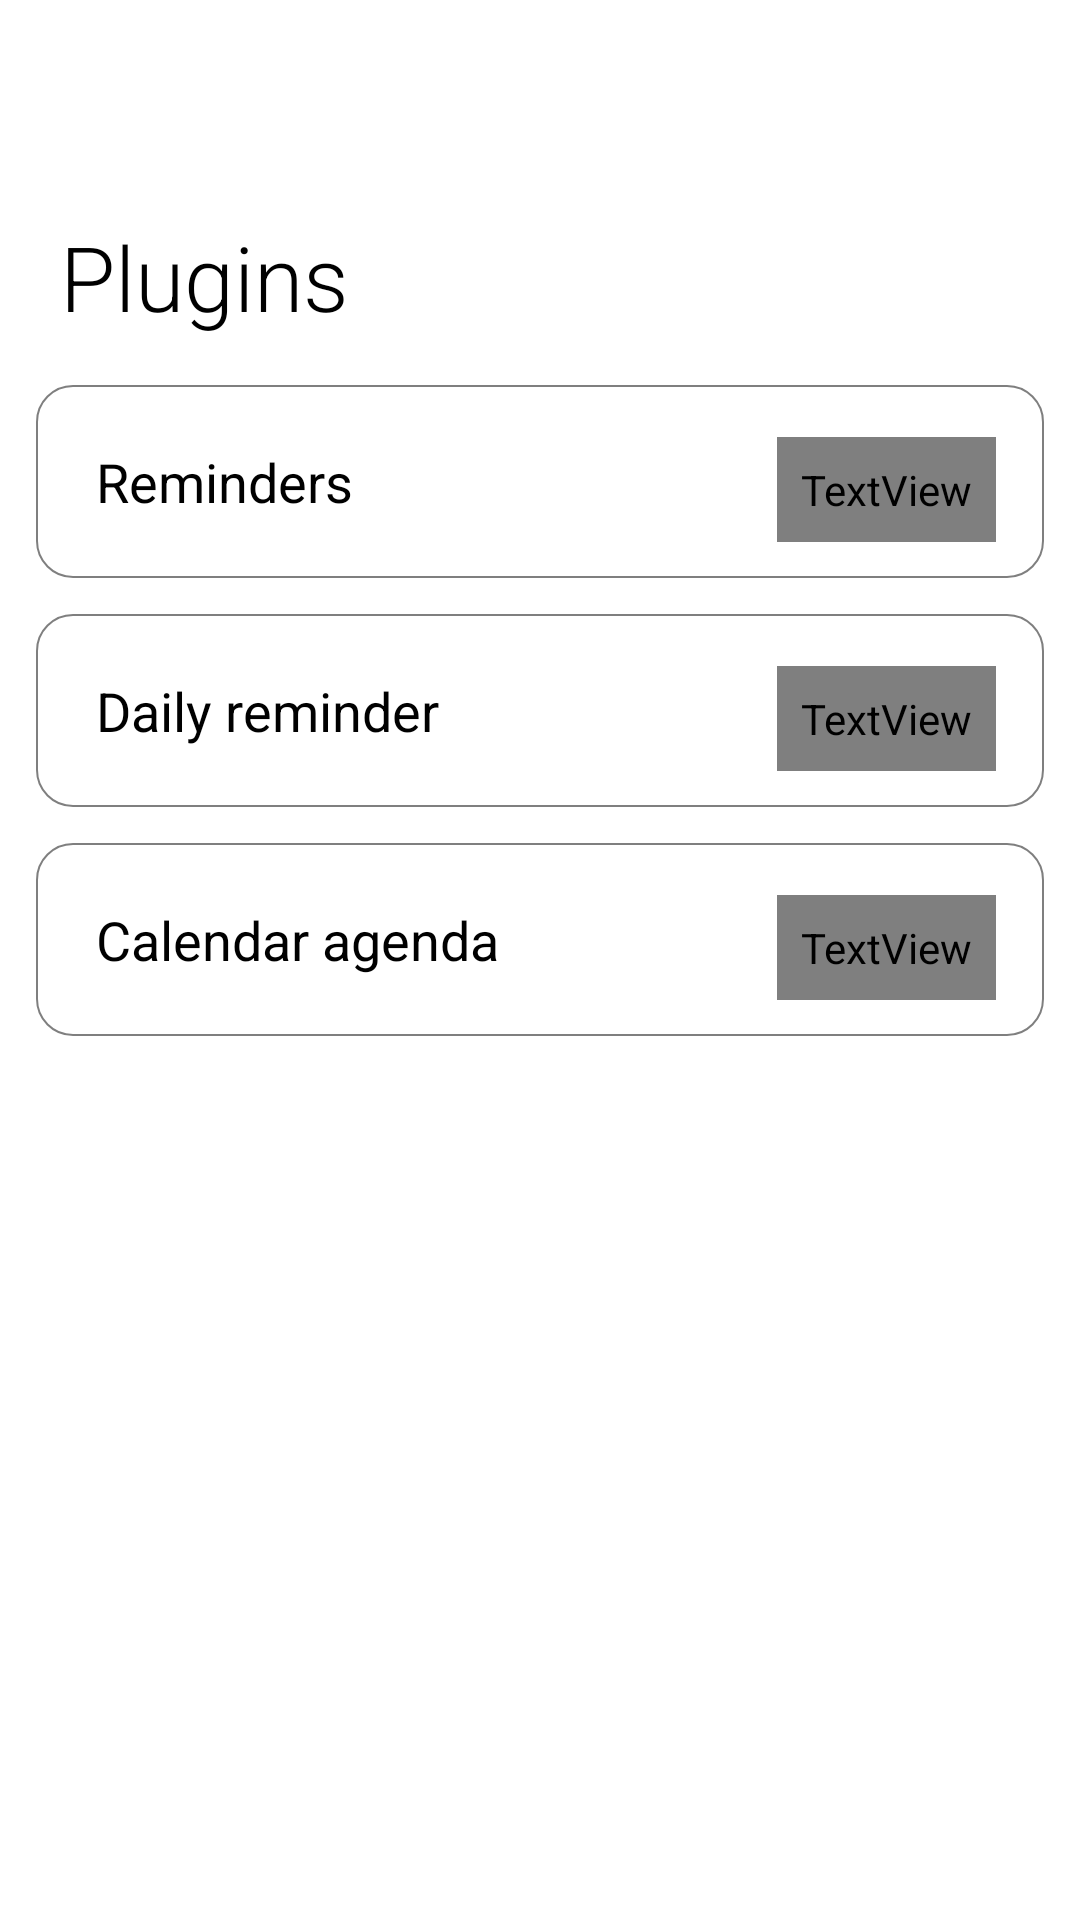

Write the Android layout XML for this screen, with the resource values it uses.
<!-- AndroidManifest.xml: application theme AppTheme -->
<!-- res/layout/fragment_plugins.xml -->
<?xml version="1.0" encoding="utf-8"?>
<FrameLayout xmlns:android="http://schemas.android.com/apk/res/android"
    xmlns:tools="http://schemas.android.com/tools"
    android:id="@+id/pluginsLayout"
    android:layout_width="match_parent"
    android:layout_height="match_parent"
    android:animateLayoutChanges="true"
    android:background="?attr/primaryShadeDarkColor">

    <ScrollView
        android:layout_width="match_parent"
        android:layout_height="match_parent"
        android:layout_marginVertical="8dp"
        android:animateLayoutChanges="true"
        android:clipChildren="false"
        android:clipToPadding="false"
        android:fadingEdgeLength="48dp"
        android:overScrollMode="never"
        android:requiresFadingEdge="vertical"
        android:scrollbars="none">

        <LinearLayout
            android:layout_width="match_parent"
            android:layout_height="wrap_content"
            android:clipChildren="false"
            android:clipToPadding="false"
            android:orientation="vertical"
            android:paddingVertical="64dp">

            <TextView
                style="@style/TextLarge"
                android:layout_width="wrap_content"
                android:layout_height="wrap_content"
                android:layout_marginHorizontal="20dp"
                android:layout_marginBottom="16dp"
                android:text="@string/plugins"
                android:textColor="?attr/primaryColor" />

            
            <LinearLayout
                android:layout_width="match_parent"
                android:layout_height="wrap_content"
                android:layout_marginHorizontal="12dp"
                android:layout_marginBottom="12dp"
                android:background="@drawable/rounded_rect_shade_color"
                android:orientation="vertical"
                android:padding="12dp">

                <FrameLayout
                    android:layout_width="match_parent"
                    android:layout_height="wrap_content"
                    android:animateLayoutChanges="true">

                    <TextView
                        style="@style/TextSmall"
                        android:layout_width="wrap_content"
                        android:layout_height="wrap_content"
                        android:layout_marginStart="8dp"
                        android:paddingVertical="8dp"
                        android:text="@string/permanent_note"
                        android:textColor="?attr/primaryColor" />

                    <TextView
                        android:id="@+id/showPermanentNote"
                        style="@style/TextSmallBold"
                        android:layout_width="wrap_content"
                        android:layout_height="wrap_content"
                        android:layout_gravity="end|bottom"
                        android:layout_marginEnd="4dp"
                        android:padding="8dp"
                        android:text="@string/off" />
                </FrameLayout>
            </LinearLayout>

            
            <LinearLayout
                android:layout_width="match_parent"
                android:layout_height="wrap_content"
                android:layout_marginHorizontal="12dp"
                android:layout_marginBottom="12dp"
                android:background="@drawable/rounded_rect_shade_color"
                android:orientation="vertical"
                android:padding="12dp">

                <FrameLayout
                    android:id="@+id/dailyReminderContainer"
                    android:layout_width="match_parent"
                    android:layout_height="wrap_content"
                    android:animateLayoutChanges="true">

                    <TextView
                        style="@style/TextSmall"
                        android:layout_width="wrap_content"
                        android:layout_height="wrap_content"
                        android:layout_marginStart="8dp"
                        android:paddingVertical="8dp"
                        android:text="@string/daily_reminder"
                        android:textColor="?attr/primaryColor" />

                    <TextView
                        android:id="@+id/showDailyReminder"
                        style="@style/TextSmallBold"
                        android:layout_width="wrap_content"
                        android:layout_height="wrap_content"
                        android:layout_gravity="end|bottom"
                        android:layout_marginEnd="4dp"
                        android:padding="8dp"
                        android:text="@string/off" />
                </FrameLayout>
            </LinearLayout>

            
            <LinearLayout
                android:layout_width="match_parent"
                android:layout_height="wrap_content"
                android:layout_marginHorizontal="12dp"
                android:layout_marginBottom="12dp"
                android:background="@drawable/rounded_rect_shade_color"
                android:orientation="vertical"
                android:padding="12dp">

                <FrameLayout
                    android:layout_width="match_parent"
                    android:layout_height="wrap_content"
                    android:animateLayoutChanges="true">

                    <TextView
                        style="@style/TextSmall"
                        android:layout_width="wrap_content"
                        android:layout_height="wrap_content"
                        android:layout_marginStart="8dp"
                        android:paddingVertical="8dp"
                        android:text="@string/calendar_agenda"
                        android:textColor="?attr/primaryColor" />

                    <TextView
                        android:id="@+id/showCalendarEvents"
                        style="@style/TextSmallBold"
                        android:layout_width="wrap_content"
                        android:layout_height="wrap_content"
                        android:layout_gravity="end|bottom"
                        android:layout_marginEnd="4dp"
                        android:padding="8dp"
                        android:text="@string/off" />
                </FrameLayout>

                <TextView
                    android:id="@+id/btnSelectCalendars"
                    style="@style/TextSmallBold"
                    android:layout_width="wrap_content"
                    android:layout_height="wrap_content"
                    android:layout_gravity="center_horizontal"
                    android:layout_marginTop="12dp"
                    android:padding="12dp"
                    android:text="@string/select_calendars"
                    android:textColor="?attr/primaryColor"
                    android:visibility="gone"
                    tools:visibility="visible" />

                <TextView
                    android:id="@+id/btnCalendarEventsNum"
                    style="@style/TextSmallBold"
                    android:layout_width="wrap_content"
                    android:layout_height="wrap_content"
                    android:layout_gravity="center_horizontal"
                    android:layout_marginTop="12dp"
                    android:padding="12dp"
                    android:textColor="?attr/primaryColor"
                    android:visibility="gone"
                    tools:text="Events to show: 3"
                    tools:visibility="visible" />

                <TextView
                    android:id="@+id/btnTestCalendar"
                    style="@style/TextSmallBold"
                    android:layout_width="wrap_content"
                    android:layout_height="wrap_content"
                    android:layout_gravity="center_horizontal"
                    android:layout_marginTop="12dp"
                    android:padding="12dp"
                    android:text="@string/test_calendar"
                    android:textColor="?attr/primaryColor"
                    android:visibility="gone"
                    tools:visibility="visible" />
            </LinearLayout>

        </LinearLayout>
    </ScrollView>
</FrameLayout>
<!-- resources referenced by this layout -->
<resources>
  <!-- drawable rounded_rect_shade_color (drawable) -->
  <?xml version="1.0" encoding="utf-8"?>
  <shape xmlns:android="http://schemas.android.com/apk/res/android"
      android:shape="rectangle">
      <solid android:color="?attr/primaryShadeColor" />
      <corners android:radius="12dp" />
      <stroke
          android:width="0.8dp"
          android:color="?attr/primaryColorTrans50" />
  </shape>
  <string name="calendar_agenda">Calendar agenda</string>
  <string name="daily_reminder">Daily reminder</string>
  <string name="off">Off</string>
  <string name="permanent_note">Reminders</string>
  <string name="plugins">Plugins</string>
  <string name="select_calendars">Select calendars</string>
  <string name="test_calendar">Test calendar agenda</string>
  <style name="TextLarge" parent="TextDefault">
          <item name="android:fontFamily">sans-serif-light</item>
          <item name="android:textSize">@dimen/text_large</item>
      </style>
  <style name="TextSmall" parent="TextDefault">
          <item name="android:textSize">@dimen/text_small</item>
      </style>
  <style name="TextSmallBold" parent="TextSmall">
          <item name="android:textStyle">bold</item>
      </style>
  <style name="TextDefault" parent="@android:style/TextAppearance.Large">
          <item name="android:textColor">@drawable/text_colors_default</item>
          <item name="android:textColorHint">?attr/primaryColorTrans80</item>
          <item name="android:shadowColor">?attr/primaryTextShadowColor</item>
          <item name="android:shadowDx">0</item>
          <item name="android:shadowDy">2</item>
          <item name="android:shadowRadius">4</item>
      </style>
  <dimen name="text_large">26sp</dimen>
  <dimen name="text_small">14sp</dimen>
  <style name="WindowAnimationTransition">
          <item name="android:windowEnterAnimation">@android:anim/fade_in</item>
          <item name="android:windowExitAnimation">@android:anim/fade_out</item>
      </style>
  <color name="black">#000000</color>
  <color name="blackInverse">#FFFFFF</color>
  <color name="blackInverseTrans50">#80FFFFFF</color>
  <color name="blackTrans50">#80000000</color>
  <color name="blackTrans30">#4D000000</color>
  <color name="blackTrans80">#CC000000</color>
  <color name="blackInverseTrans80">#CCFFFFFF</color>
  <color name="blackInverseTrans90">#E6FFFFFF</color>
  <color name="blackInverseTrans10">#1AFFFFFF</color>
  <color name="blackInverseTrans25">#40FFFFFF</color>
</resources>
